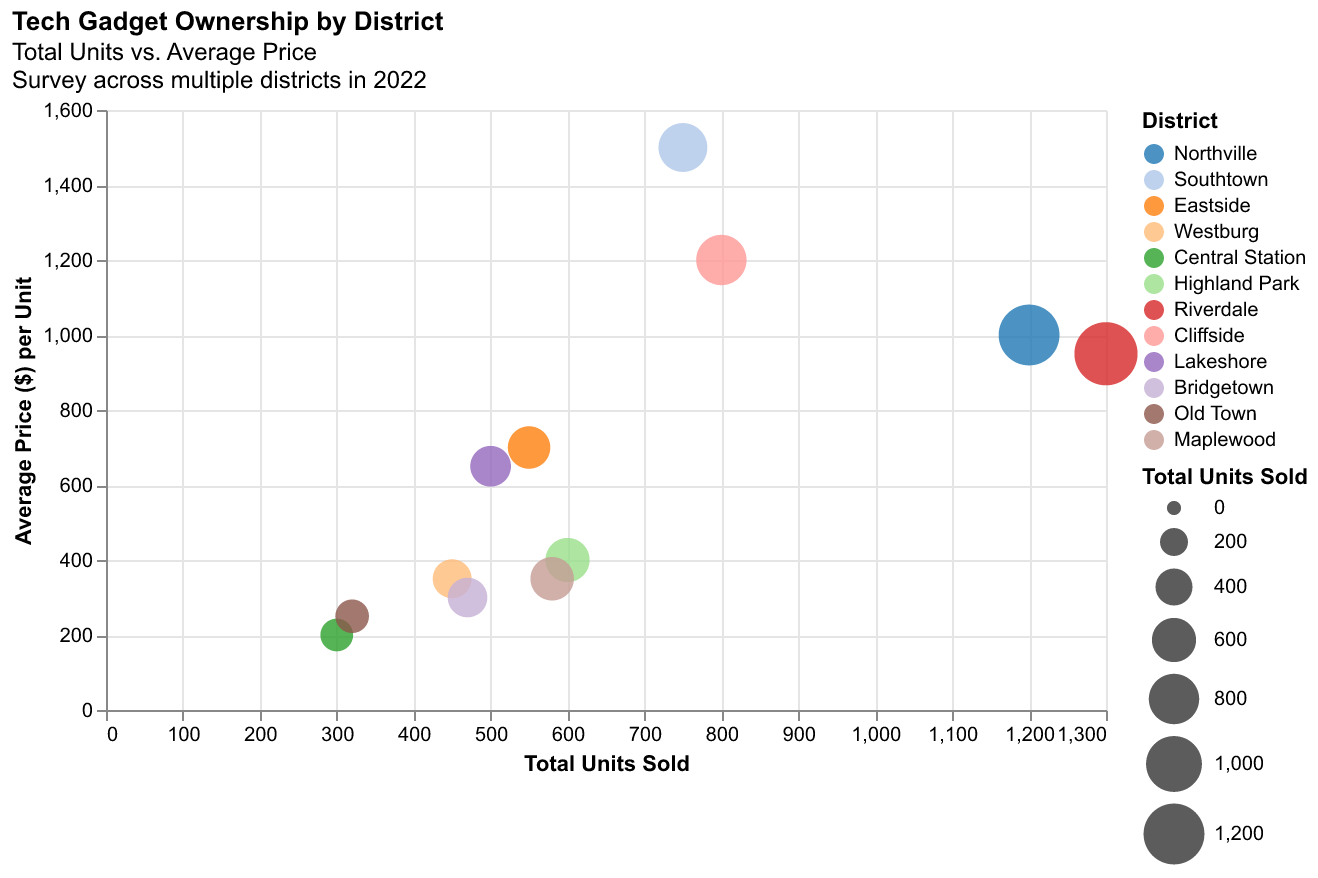

The data file committed next to this chart (first rows):
District, Year, Gadget, Units, Average Price ($)
Northville, 2022, Smartphone, 1200, 1000
Southtown, 2022, Laptop, 750, 1500
Eastside, 2022, Tablet, 550, 700
Westburg, 2022, Smartwatch, 450, 350
Central Station, 2022, E-reader, 300, 200
Highland Park, 2022, Portable Gaming, 600, 400
Riverdale, 2022, Smartphone, 1300, 950
Cliffside, 2022, Laptop, 800, 1200
Lakeshore, 2022, Tablet, 500, 650
Bridgetown, 2022, Smartwatch, 470, 300
Old Town, 2022, E-reader, 320, 250
Maplewood, 2022, Portable Gaming, 580, 350
